Labelled photos from "Splited", an image-classification folder in braveJu/LBP. The possible labels are: Kyberge_blanket1, Kyberge_blanket2, Kyberge_canvas1, Kyberge_ceiling1, Kyberge_ceiling2, Kyberge_cushion1, Kyberge_floor1, Kyberge_floor2, Kyberge_grass1, Kyberge_lentils1, Kyberge_linseeds1, Kyberge_oatmeal1, Kyberge_pearlsugar1, Kyberge_rice1, Kyberge_rice2, Kyberge_rug1, Kyberge_sand1, Kyberge_scarf1, Kyberge_scarf2, Kyberge_screen1, Kyberge_seat1, Kyberge_seat2, Kyberge_sesameseeds1, Kyberge_stone1, Kyberge_stone2, Kyberge_stone3, Kyberge_stoneslab1, Kyberge_wall1, UIUC01_bark1, UIUC02_bark2, UIUC03_bark3, UIUC04_wood1, UIUC05_wood2, UIUC06_wood3, UIUC07_water, UIUC08_granite, UIUC09_marble, UIUC10_floor1, UIUC11_floor2, UIUC12_pebbles, UIUC13_wall, UIUC14_brick1, UIUC15_brick2, UIUC16_glass1, UIUC17_glass2, UIUC18_carpet1, UIUC19_carpet2, UIUC20_upholstery, UIUC21_wallpaper, UIUC22_fur, UIUC23_knit, UIUC24_corduroy, UIUC25_plaid.

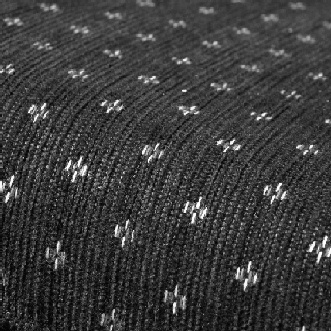
Label: UIUC20_upholstery

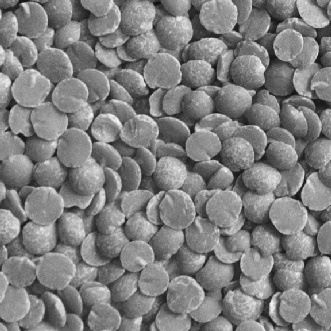
Label: Kyberge_lentils1

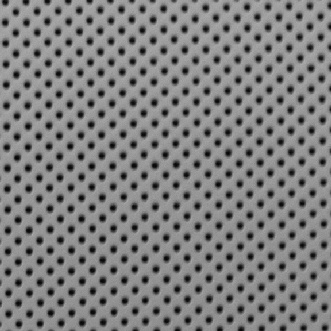
Label: Kyberge_ceiling2

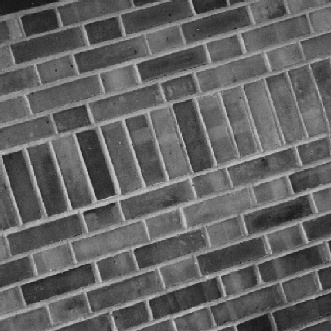
Label: UIUC15_brick2

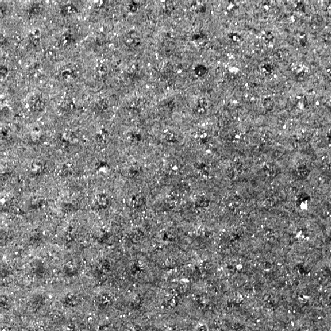
Label: Kyberge_stoneslab1

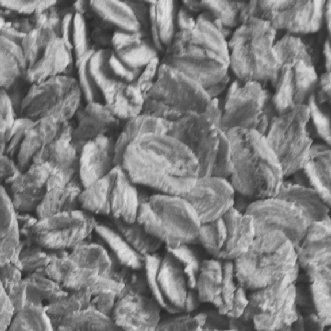
Label: Kyberge_oatmeal1
